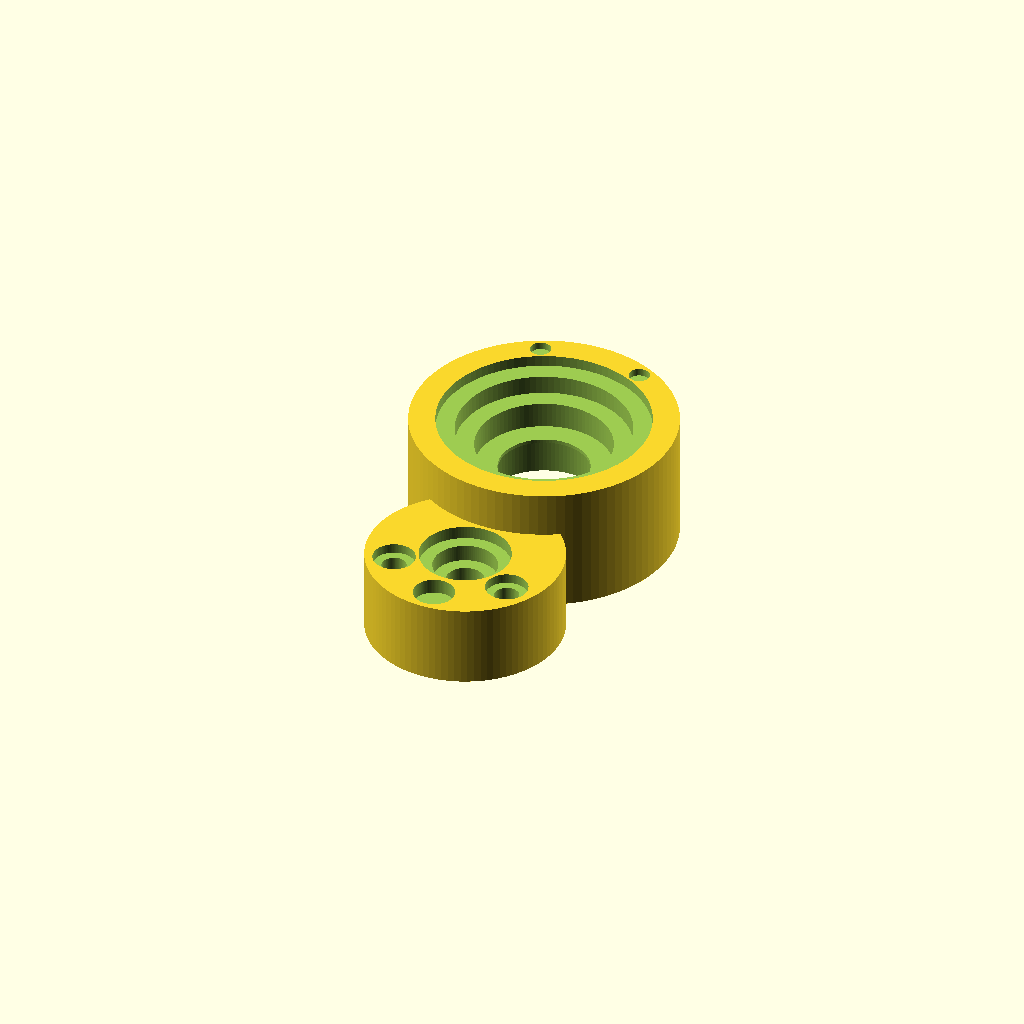
Cell 1: rendered with the file's own defaults.
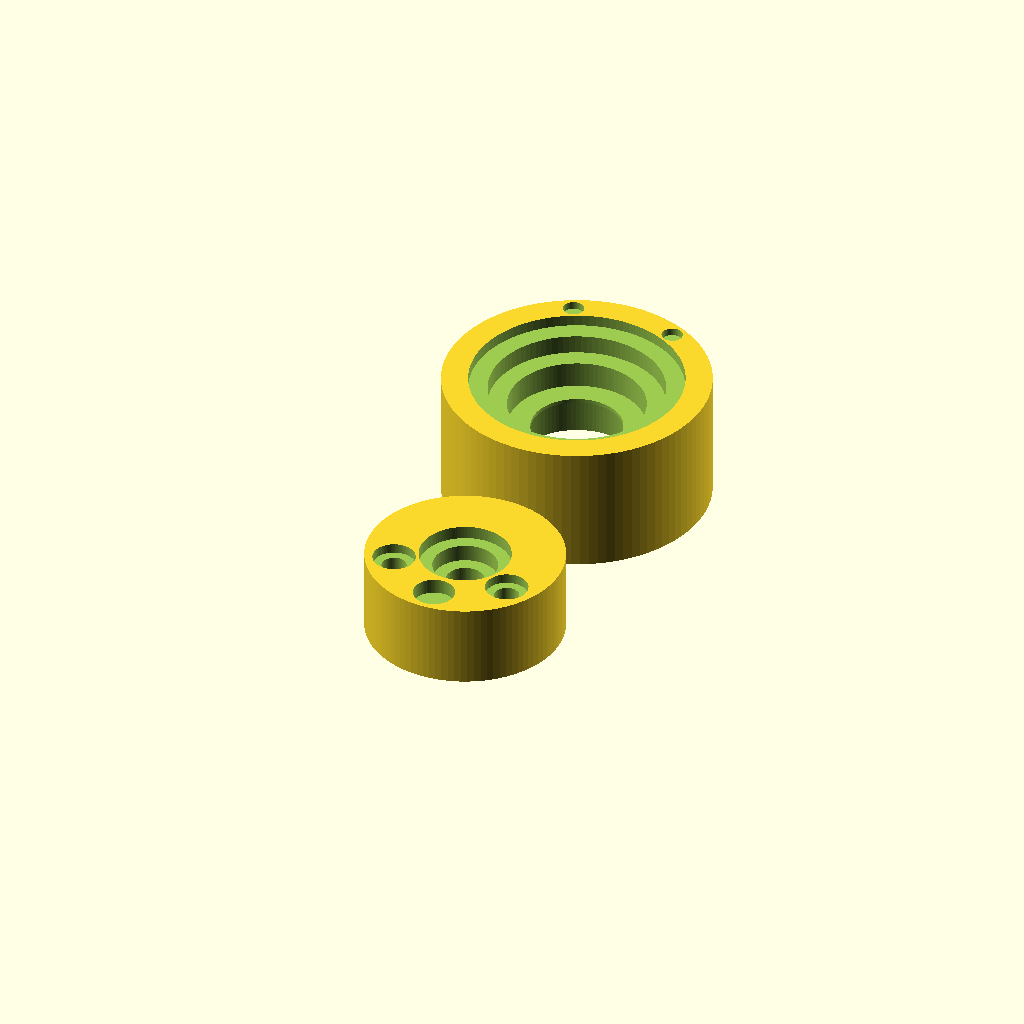
Cell 2: upper_center_y = 40 (everything else at default).
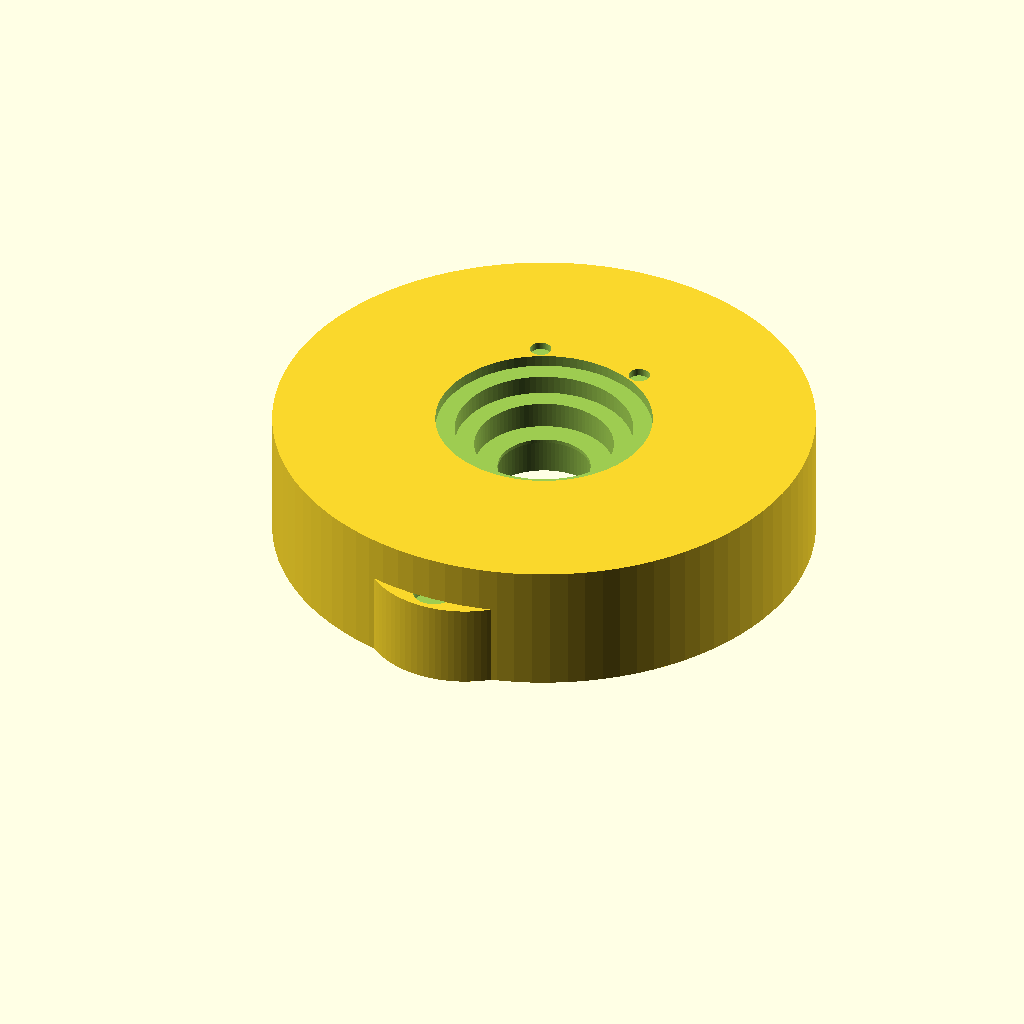
Cell 3: the same model with upper_outer_d = 140.
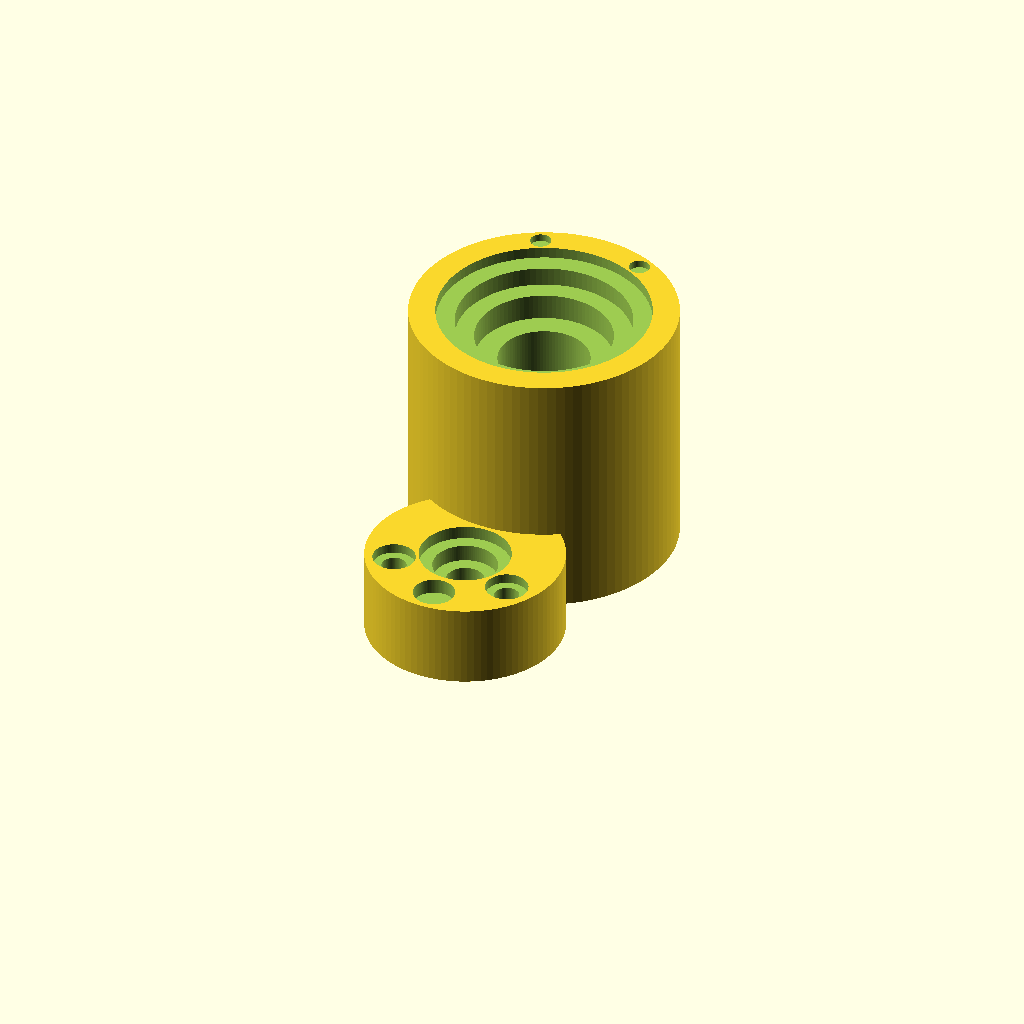
Cell 4: upper_height = 68 (everything else at default).
One fixed orthographic camera (rotation 55°, 0°, 25°; colour scheme Cornfield) for every cell.
OpenSCAD source file projects/P3D-Bench/demo/runs/text2cad_0080_00802746_descriptive_openscad_gpt55-reason/generated.scad:
// Parameters (mm)
curve_segments = 96;
$fn = curve_segments;
eps = 0.05;

// Main vertical round solids
upper_center_x = 0;
upper_center_y = 20;
upper_outer_d = 70;
upper_height = 34;

lower_center_x = 0;
lower_center_y = -28;
lower_outer_d = 52;
lower_height = 22;

upper_center = [upper_center_x, upper_center_y];
lower_center = [lower_center_x, lower_center_y];
model_height = max(upper_height, lower_height);

// Upper sleeve bore and stepped recesses
upper_bore_d = 24;

upper_top_step_1_d = 56;
upper_top_step_1_depth = 3;

upper_top_step_2_d = 46;
upper_top_step_2_depth = 8;

upper_top_step_3_d = 36;
upper_top_step_3_depth = 15;

// Upper underside reliefs
upper_bottom_relief_outer_od = 62;
upper_bottom_relief_outer_id = 46;
upper_bottom_relief_outer_depth = 2.4;

upper_bottom_relief_inner_od = 48;
upper_bottom_relief_inner_id = 30;
upper_bottom_relief_inner_depth = 6.5;

upper_bottom_deep_cut_d = 32;
upper_bottom_deep_cut_depth = 18;

// Lower side cylinder cuts
lower_bore_d = 10;

lower_top_step_1_d = 24;
lower_top_step_1_depth = 3.5;

lower_top_step_2_d = 17;
lower_top_step_2_depth = 8;

lower_bottom_relief_od = 42;
lower_bottom_relief_id = 28;
lower_bottom_relief_depth = 2.2;

lower_bottom_deep_cut_d = 30;
lower_bottom_deep_cut_depth = 10;

// Small removed circular profiles
lower_screw_x_offset = 16;
lower_screw_y_offset = -9;
lower_screw_hole_d = 6.5;
lower_screw_top_recess_d = 11.2;
lower_screw_top_recess_depth = 2.6;
lower_screw_bottom_recess_d = 9.5;
lower_screw_bottom_recess_depth = 2.0;

lower_front_recess_offset = 19;
lower_front_recess_d = 11;
lower_front_recess_depth = 4;

upper_small_recess_x_offset = 14;
upper_small_recess_y_offset = 28;
upper_small_recess_d = 5.5;
upper_small_recess_depth = 2;

lower_screw_positions = [
    [lower_center_x - lower_screw_x_offset, lower_center_y + lower_screw_y_offset],
    [lower_center_x + lower_screw_x_offset, lower_center_y + lower_screw_y_offset]
];

lower_front_recess_pos = [
    lower_center_x,
    lower_center_y - lower_front_recess_offset
];

upper_small_recess_positions = [
    [upper_center_x - upper_small_recess_x_offset, upper_center_y + upper_small_recess_y_offset],
    [upper_center_x + upper_small_recess_x_offset, upper_center_y + upper_small_recess_y_offset]
];

// Basic vertical cylinder
module vertical_round(pos, d, h) {
    translate([pos[0], pos[1], 0])
        cylinder(h=h, d=d, center=false);
}

// Through opening
module through_cut(pos, d, h) {
    translate([pos[0], pos[1], -eps])
        cylinder(h=h + 2*eps, d=d, center=false);
}

// Top blind circular cut
module top_circular_recess(pos, d, depth, top_z) {
    translate([pos[0], pos[1], top_z - depth])
        cylinder(h=depth + eps, d=d, center=false);
}

// Bottom blind circular cut
module bottom_circular_recess(pos, d, depth) {
    translate([pos[0], pos[1], -eps])
        cylinder(h=depth + eps, d=d, center=false);
}

// Annular relief cutter
module annular_recess(pos, od, id, z0, h) {
    translate([pos[0], pos[1], z0])
        difference() {
            cylinder(h=h, d=od, center=false);
            translate([0, 0, -eps])
                cylinder(h=h + 2*eps, d=id, center=false);
        }
}

// Bottom annular relief
module bottom_annular_recess(pos, od, id, depth) {
    annular_recess(pos, od, id, -eps, depth + eps);
}

// Overlapping round body
module main_body() {
    union() {
        vertical_round(upper_center, upper_outer_d, upper_height);
        vertical_round(lower_center, lower_outer_d, lower_height);
    }
}

// Upper sleeve through bore and stepped cuts
module upper_sleeve_cuts() {
    through_cut(upper_center, upper_bore_d, upper_height);

    top_circular_recess(upper_center, upper_top_step_1_d, upper_top_step_1_depth, upper_height);
    top_circular_recess(upper_center, upper_top_step_2_d, upper_top_step_2_depth, upper_height);
    top_circular_recess(upper_center, upper_top_step_3_d, upper_top_step_3_depth, upper_height);

    bottom_annular_recess(upper_center, upper_bottom_relief_outer_od, upper_bottom_relief_outer_id, upper_bottom_relief_outer_depth);
    bottom_annular_recess(upper_center, upper_bottom_relief_inner_od, upper_bottom_relief_inner_id, upper_bottom_relief_inner_depth);
    bottom_circular_recess(upper_center, upper_bottom_deep_cut_d, upper_bottom_deep_cut_depth);
}

// Lower side cylinder bore and hidden underside cuts
module lower_side_cuts() {
    through_cut(lower_center, lower_bore_d, lower_height);

    top_circular_recess(lower_center, lower_top_step_1_d, lower_top_step_1_depth, lower_height);
    top_circular_recess(lower_center, lower_top_step_2_d, lower_top_step_2_depth, lower_height);

    bottom_annular_recess(lower_center, lower_bottom_relief_od, lower_bottom_relief_id, lower_bottom_relief_depth);
    bottom_circular_recess(lower_center, lower_bottom_deep_cut_d, lower_bottom_deep_cut_depth);
}

// Separate small round cuts, all subtractive
module small_removed_profiles() {
    for (p = lower_screw_positions) {
        through_cut(p, lower_screw_hole_d, lower_height);
        top_circular_recess(p, lower_screw_top_recess_d, lower_screw_top_recess_depth, lower_height);
        bottom_circular_recess(p, lower_screw_bottom_recess_d, lower_screw_bottom_recess_depth);
    }

    top_circular_recess(lower_front_recess_pos, lower_front_recess_d, lower_front_recess_depth, lower_height);

    for (p = upper_small_recess_positions) {
        top_circular_recess(p, upper_small_recess_d, upper_small_recess_depth, upper_height);
    }
}

// Main model
difference() {
    main_body();

    upper_sleeve_cuts();
    lower_side_cuts();
    small_removed_profiles();
}
Parameter table extracted from the source (name, type, default, range or options):
curve_segments: number, default 96
eps: number, default 0.05
upper_center_x: number, default 0
upper_center_y: number, default 20
upper_outer_d: number, default 70
upper_height: number, default 34
lower_center_x: number, default 0
lower_center_y: number, default -28
lower_outer_d: number, default 52
lower_height: number, default 22
upper_bore_d: number, default 24
upper_top_step_1_d: number, default 56
upper_top_step_1_depth: number, default 3
upper_top_step_2_d: number, default 46
upper_top_step_2_depth: number, default 8
upper_top_step_3_d: number, default 36
upper_top_step_3_depth: number, default 15
upper_bottom_relief_outer_od: number, default 62
upper_bottom_relief_outer_id: number, default 46
upper_bottom_relief_outer_depth: number, default 2.4
upper_bottom_relief_inner_od: number, default 48
upper_bottom_relief_inner_id: number, default 30
upper_bottom_relief_inner_depth: number, default 6.5
upper_bottom_deep_cut_d: number, default 32
upper_bottom_deep_cut_depth: number, default 18
lower_bore_d: number, default 10
lower_top_step_1_d: number, default 24
lower_top_step_1_depth: number, default 3.5
lower_top_step_2_d: number, default 17
lower_top_step_2_depth: number, default 8
lower_bottom_relief_od: number, default 42
lower_bottom_relief_id: number, default 28
lower_bottom_relief_depth: number, default 2.2
lower_bottom_deep_cut_d: number, default 30
lower_bottom_deep_cut_depth: number, default 10
lower_screw_x_offset: number, default 16
lower_screw_y_offset: number, default -9
lower_screw_hole_d: number, default 6.5
lower_screw_top_recess_d: number, default 11.2
lower_screw_top_recess_depth: number, default 2.6
lower_screw_bottom_recess_d: number, default 9.5
lower_screw_bottom_recess_depth: number, default 2
lower_front_recess_offset: number, default 19
lower_front_recess_d: number, default 11
lower_front_recess_depth: number, default 4
upper_small_recess_x_offset: number, default 14
upper_small_recess_y_offset: number, default 28
upper_small_recess_d: number, default 5.5
upper_small_recess_depth: number, default 2
